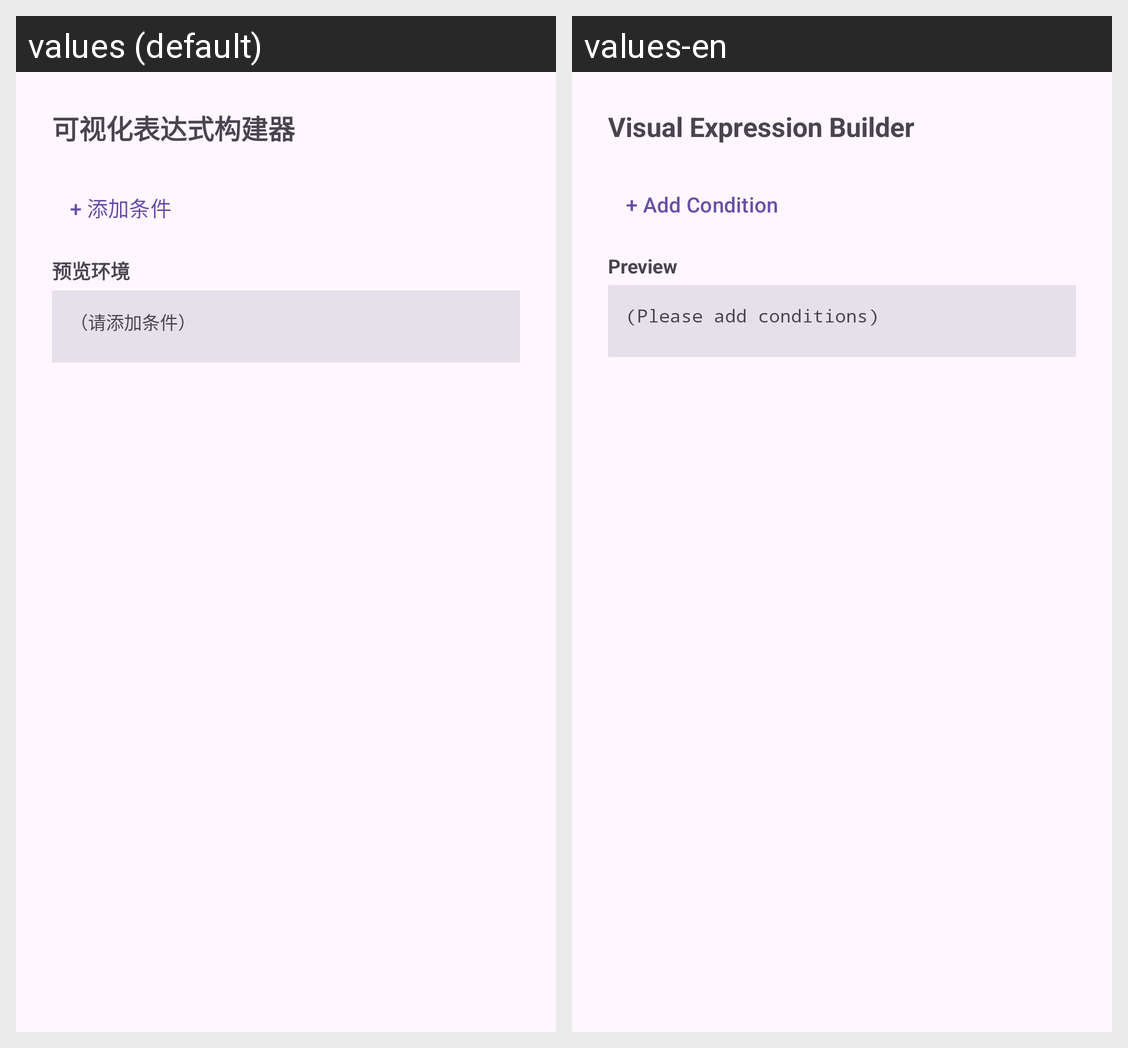

The Android screen above is rendered under two locales of the same app. Produce the string resources it draws, with the default and per-locale values.
Android screen res/layout/dialog_waf_expression.xml rendered under 2 locales, left to right: values (default), values-en. Device: Nexus 5 (rendered at 1080×1920; each locale shown at half size, 540×960, under a caption strip naming it); theme AppTheme.
Strings drawn on this screen, with the default value and each locale's value (text and hints the layout hard-codes, and strings that could not be matched under every locale, appear in the picture but are not listed):

waf_expression_builder_title
  values: 可视化表达式构建器
  values-en: Visual Expression Builder

snippet_add_condition
  values: + 添加条件
  values-en: + Add Condition

env_preview
  values: 预览环境
  values-en: Preview

snippet_expr_preview_empty
  values: （请添加条件）
  values-en: (Please add conditions)
